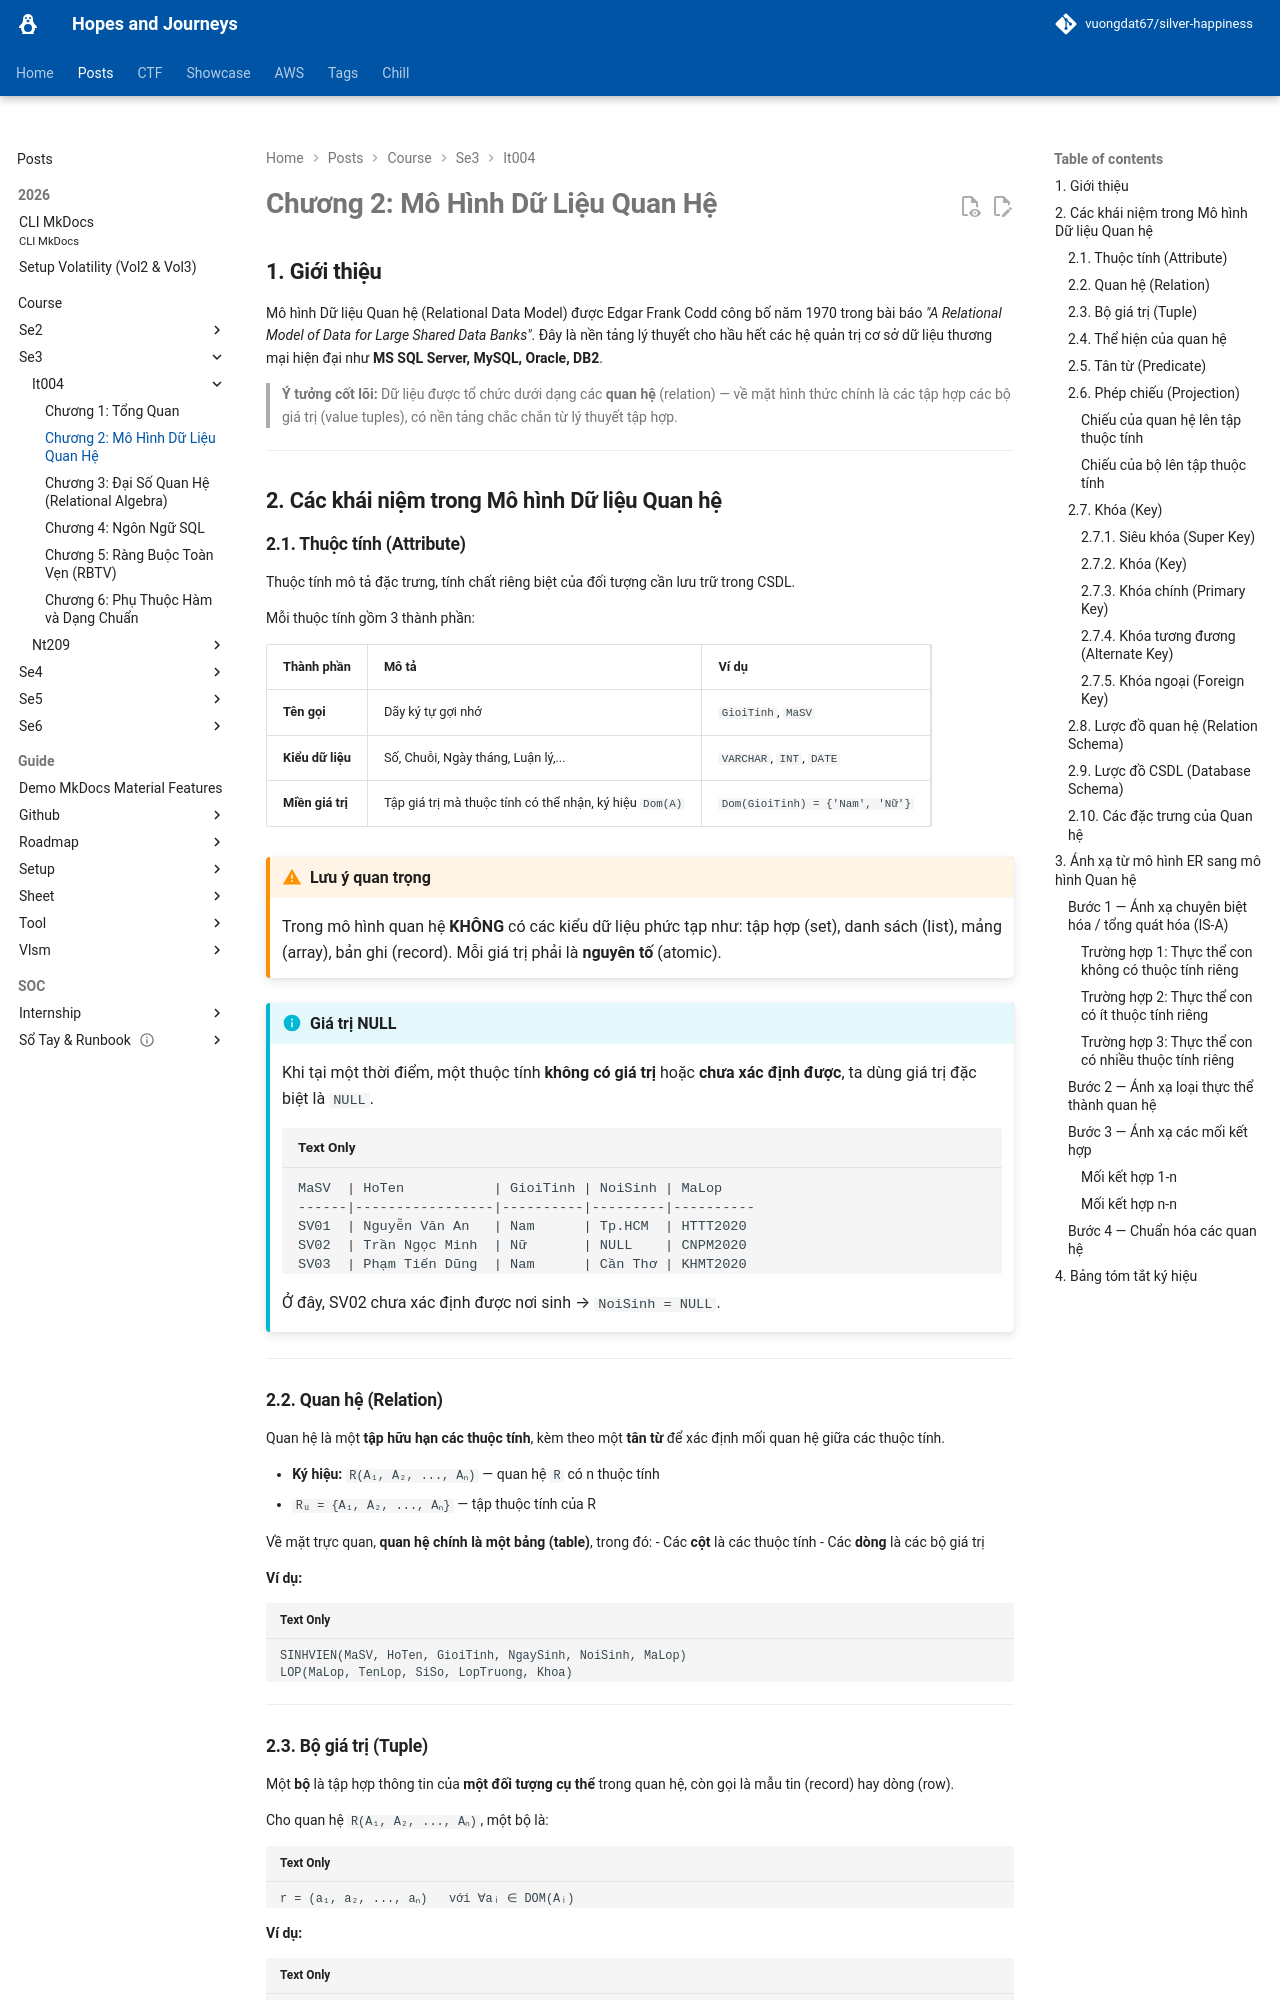

repository: vuongdat67/silver-happiness · page: posts/course/se3/it004/L2/index.html · generator: mkdocs

# Chương 2: Mô Hình Dữ Liệu Quan Hệ

## 1. Giới thiệu

Mô hình Dữ liệu Quan hệ (Relational Data Model) được Edgar Frank Codd công bố năm 1970 trong bài báo *"A Relational Model of Data for Large Shared Data Banks"*. Đây là nền tảng lý thuyết cho hầu hết các hệ quản trị cơ sở dữ liệu thương mại hiện đại như **MS SQL Server, MySQL, Oracle, DB2**.

> **Ý tưởng cốt lõi:** Dữ liệu được tổ chức dưới dạng các **quan hệ** (relation) — về mặt hình thức chính là các tập hợp các bộ giá trị (value tuples), có nền tảng chắc chắn từ lý thuyết tập hợp.

---

## 2. Các khái niệm trong Mô hình Dữ liệu Quan hệ

### 2.1. Thuộc tính (Attribute)

Thuộc tính mô tả đặc trưng, tính chất riêng biệt của đối tượng cần lưu trữ trong CSDL.

Mỗi thuộc tính gồm 3 thành phần:

| Thành phần | Mô tả | Ví dụ |
|---|---|---|
| **Tên gọi** | Dãy ký tự gợi nhớ | `GioiTinh`, `MaSV` |
| **Kiểu dữ liệu** | Số, Chuỗi, Ngày tháng, Luận lý,... | `VARCHAR`, `INT`, `DATE` |
| **Miền giá trị** | Tập giá trị mà thuộc tính có thể nhận, ký hiệu `Dom(A)` | `Dom(GioiTinh) = {'Nam', 'Nữ'}` |

!!! warning "Lưu ý quan trọng"
    Trong mô hình quan hệ **KHÔNG** có các kiểu dữ liệu phức tạp như: tập hợp (set), danh sách (list), mảng (array), bản ghi (record). Mỗi giá trị phải là **nguyên tố** (atomic).

!!! info "Giá trị NULL"
    Khi tại một thời điểm, một thuộc tính **không có giá trị** hoặc **chưa xác định được**, ta dùng giá trị đặc biệt là `NULL`.

    ```
    MaSV  | HoTen           | GioiTinh | NoiSinh | MaLop
    ------|-----------------|----------|---------|----------
    SV01  | Nguyễn Văn An   | Nam      | Tp.HCM  | HTTT2020
    SV02  | Trần Ngọc Minh  | Nữ       | NULL    | CNPM2020
    SV03  | Phạm Tiến Dũng  | Nam      | Cần Thơ | KHMT2020
    ```
    Ở đây, SV02 chưa xác định được nơi sinh → `NoiSinh = NULL`.

---

### 2.2. Quan hệ (Relation)

Quan hệ là một **tập hữu hạn các thuộc tính**, kèm theo một **tân từ** để xác định mối quan hệ giữa các thuộc tính.

- **Ký hiệu:** `R(A₁, A₂, ..., Aₙ)` — quan hệ `R` có n thuộc tính
- `Rᵤ = {A₁, A₂, ..., Aₙ}` — tập thuộc tính của R

Về mặt trực quan, **quan hệ chính là một bảng (table)**, trong đó:
- Các **cột** là các thuộc tính
- Các **dòng** là các bộ giá trị

**Ví dụ:**
```
SINHVIEN(MaSV, HoTen, GioiTinh, NgaySinh, NoiSinh, MaLop)
LOP(MaLop, TenLop, SiSo, LopTruong, Khoa)
```

---
